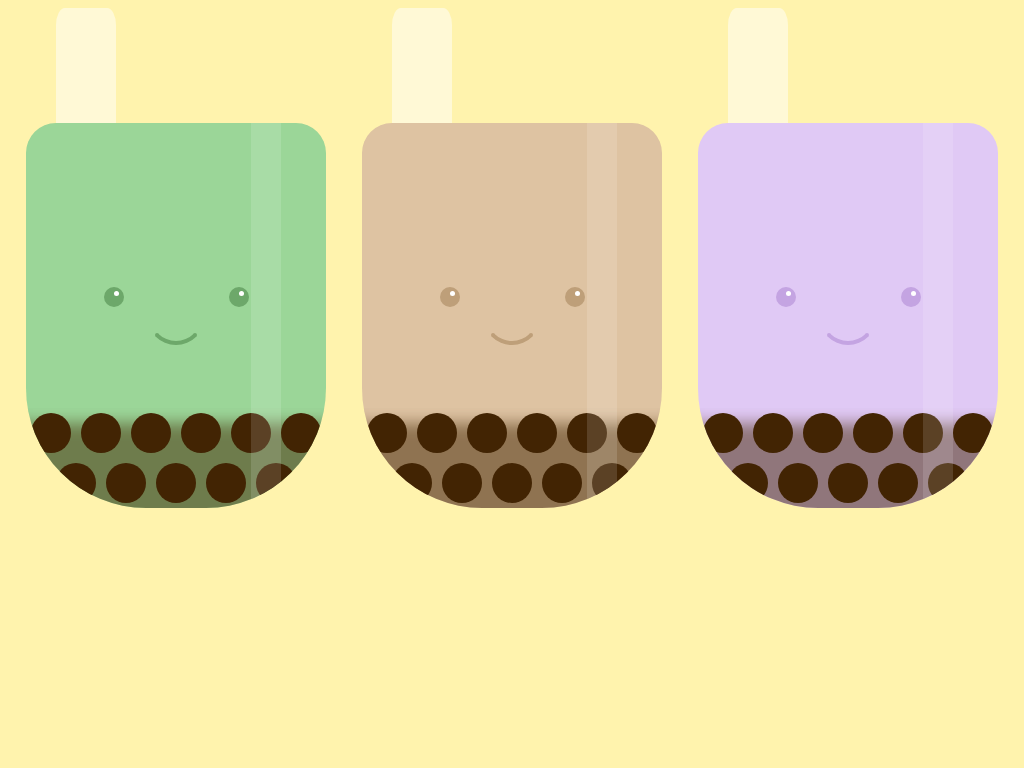

Write a web page that renders exactly this picture using CSS.

<!-- file: triple.html -->
<!DOCTYPE html>
<head>
    <link rel="stylesheet" type="text/css" href="triple.css" media="screen"/>
</head>
<html>
    <body>
        <!-- Begin Image -->
        <div class="container">
        <!-- Invisible Box-->
        <div class="box">
            <div class="straw"></div>
            <div class="cup">  
                <div class="face">
                <div class="eyes">
                    <div class="eye"></div>
                    <div class="eye"></div>
                </div>
                <div class="mouth"></div>
                </div>

                <div class="toppings">
                    <div class="tapioca"></div>
                    <div class="tapioca"></div>
                    <div class="tapioca"></div>
                    <div class="tapioca"></div>
                    <div class="tapioca"></div>
                    <div class="tapioca"></div>
                    <div class="tapioca"></div>
                    <div class="tapioca"></div>
                    <div class="tapioca"></div>
                    <div class="tapioca"></div>
                    <div class="tapioca"></div>
                  </div>
            </div>
        <!-- End Invisible Box -->
        </div>
        <div class="box">
            <div class="straw"></div>
            <div class="cup original-drink">  
                <div class="face">
                <div class="eyes">
                    <div class="eye original-eye"></div>
                    <div class="eye original-eye"></div>
                </div>
                <div class="mouth original-mouth"></div>
                </div>

                <div class="toppings">
                    <div class="tapioca"></div>
                    <div class="tapioca"></div>
                    <div class="tapioca"></div>
                    <div class="tapioca"></div>
                    <div class="tapioca"></div>
                    <div class="tapioca"></div>
                    <div class="tapioca"></div>
                    <div class="tapioca"></div>
                    <div class="tapioca"></div>
                    <div class="tapioca"></div>
                    <div class="tapioca"></div>
                  </div>
            </div>
        <!-- End Invisible Box -->
        </div>
        <div class="box">
            <div class="straw"></div>
            <div class="cup taro-drink">  
                <div class="face">
                <div class="eyes">
                    <div class="eye taro-eye"></div>
                    <div class="eye taro-eye"></div>
                </div>
                <div class="mouth taro-mouth"></div>
                </div>

                <div class="toppings">
                    <div class="tapioca"></div>
                    <div class="tapioca"></div>
                    <div class="tapioca"></div>
                    <div class="tapioca"></div>
                    <div class="tapioca"></div>
                    <div class="tapioca"></div>
                    <div class="tapioca"></div>
                    <div class="tapioca"></div>
                    <div class="tapioca"></div>
                    <div class="tapioca"></div>
                    <div class="tapioca"></div>
                  </div>
            </div>
        <!-- End Invisible Box -->
        </div>
    </div>
    </body>
</html>

/* file: triple.css */
:root {
    --background-color: #fff3ad;
    --drink-color: #9bd698;
    --face-color: #6da86a;
    --taro-drink-color: #e0c9f5;
    --taro-face-color: #c4a4e2;
    --original-drink-color: #dec3a2;
    --original-face-color: #be9f79;
    --tapioca-color: #422403;
    --tapioca-shadow: #42240380;
  }
  
  body {
    background: var(--background-color);
  }
  
  .container {
      display: flex;
      justify-content: center;
      flex-wrap: wrap;
  }

  .box{
    position: relative;
    margin: auto;
    width: 300px;
    height: 500px;
  }
  
  .straw {
    position: absolute;
    left: 10%;
    width: 20%;
    height: 23%;
    background: #ffffff80;
    border-top-left-radius: 15%;
    border-top-right-radius: 15%;
  }
  
  .cup{
    position: absolute;
    top: 23%;
    height: 77%;
    width: 100%;
    background: var(--drink-color);
    display: flex;
    flex-direction: column;
    justify-content: space-around;
    border-radius: 30px 30px 120px 120px;
    overflow: hidden;
  }
  
  .cup:after {
    content: '';
    display: block;
    position: absolute;
    left: 75%;
    width: 30px;
    background: #fff2;
    height: 385px;
  }
  
  .face {
    display: flex;
    flex-direction: column;
    align-items: center;
    justify-content: space-between;
    height: 58px;
  }
  
  .eyes {
    display: flex;
    flex-direction: row;
    justify-content: space-between;
    width: 145px;
  }
  
  .eye {
    position: relative;
    width: 20px;
    height: 20px;
    background: var(--face-color);
    border-radius: 50%;
  }
  
  .eye::before {
    display: block;
    content: '';
    position: absolute;
    top: 20%;
    left: 50%;
    width: 5px;
    height: 5px;
    background: #fff;
    border-radius: 50%;
  }
  
  .mouth {
    position: absolute;
    width: 50px;
    height: 50px;
    background: transparent;
    border-radius: 50%;
    border: 4px solid;
    border-color: transparent transparent var(--face-color) transparent;
  }
  
  .mouth:before {
    content: '';
    position: absolute;
    top: 85%;
    left: 4px;
    width: 4px;
    height: 4px;
    border-radius: 50%;
    background: var(--face-color);
  }
  
  .mouth:after {
    content: '';
    position: absolute;
    top: 85%;
    right: 4px;
    width: 4px;
    height: 4px;
    border-radius: 50%;
    background: var(--face-color);
  }
  
  .toppings {
    position: absolute;
    bottom: 0%;
    display: flex;
    align-content: space-around;
    flex-wrap: wrap;
    justify-content: center;
    box-shadow: 0 -100px 15px -15px var(--tapioca-shadow) inset;
  }
  
  .tapioca {
    width: 40px;
    height: 40px;
    background: var(--tapioca-color);
    margin: 5px;
    border-radius: 50%;
  }

  .original-drink {
      background: var(--original-drink-color);
  }

  .taro-drink {
      background: var(--taro-drink-color);
  }

  .original-mouth {
      border-color: transparent transparent var(--original-face-color) transparent;
  }
  .original-eye, .original-mouth::after, .original-mouth::before {
      background: var(--original-face-color);
  }

  .taro-mouth {
      border-color: transparent transparent var(--taro-face-color) transparent;
  }
  .taro-eye, .taro-mouth::after, .taro-mouth::before {
      background: var(--taro-face-color);
  }